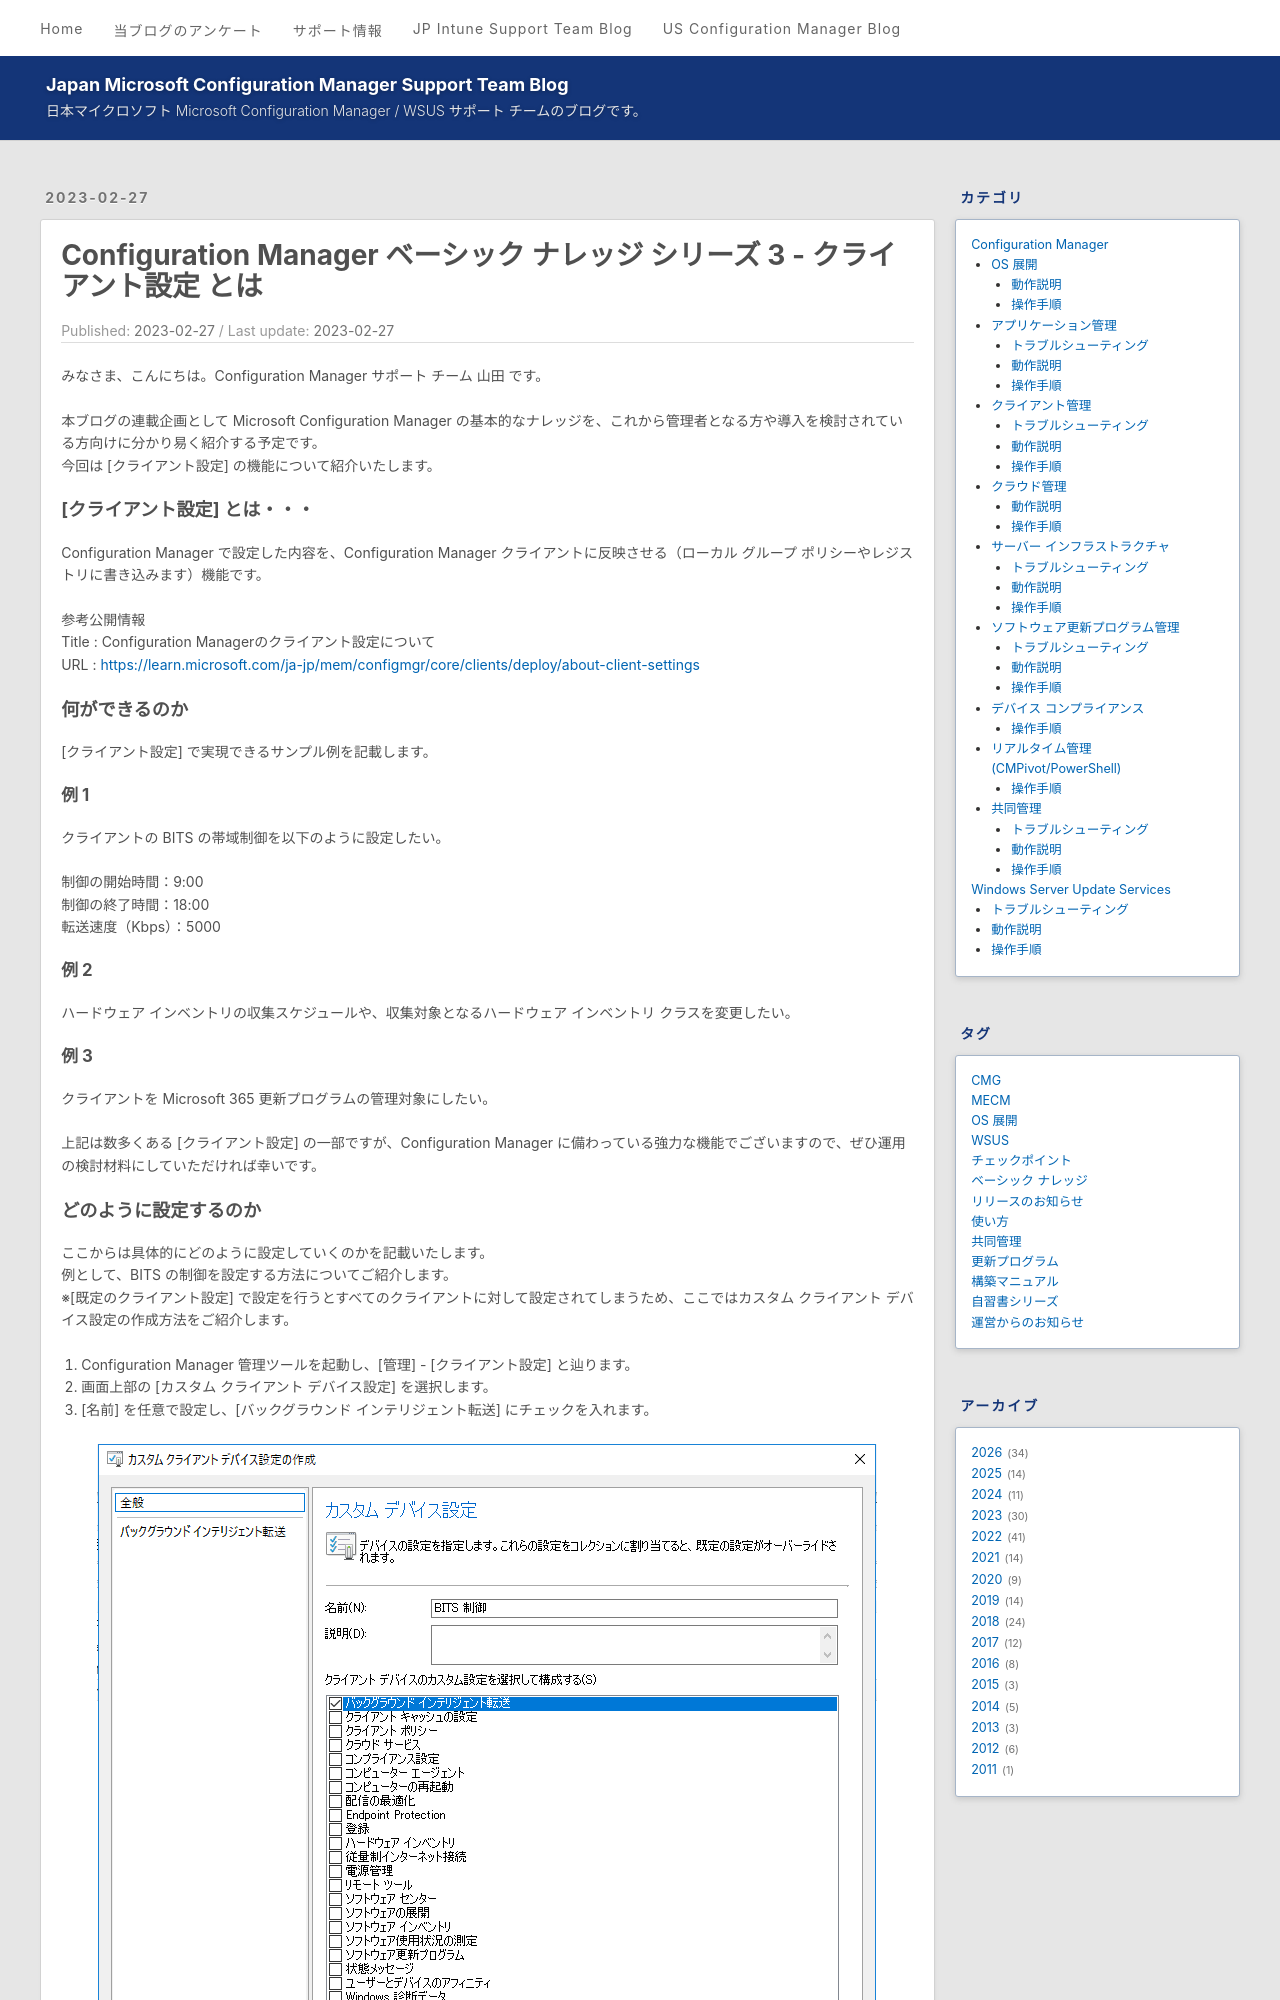

repository: jpmem/blog · page: mecm/20230227_01/index.html · generator: jekyll

---
title: Configuration Manager ベーシック ナレッジ シリーズ 3 - クライアント設定 とは
date: 2023-02-27
categories:
  - [Configuration Manager, クライアント管理, 動作説明]
tags:
  - MECM
  - ベーシック ナレッジ
---

みなさま、こんにちは。Configuration Manager サポート チーム 山田 です。  
  
本ブログの連載企画として Microsoft Configuration Manager の基本的なナレッジを、これから管理者となる方や導入を検討されている方向けに分かり易く紹介する予定です。  
今回は [クライアント設定] の機能について紹介いたします。  
  
### [クライアント設定] とは・・・
Configuration Manager で設定した内容を、Configuration Manager クライアントに反映させる（ローカル グループ ポリシーやレジストリに書き込みます）機能です。  
  
参考公開情報  
Title : Configuration Managerのクライアント設定について  
URL : https://learn.microsoft.com/ja-jp/mem/configmgr/core/clients/deploy/about-client-settings  
  
### 何ができるのか  
[クライアント設定] で実現できるサンプル例を記載します。  
  
#### 例 1  
クライアントの BITS の帯域制御を以下のように設定したい。  
  
制御の開始時間：9:00  
制御の終了時間：18:00  
転送速度（Kbps）：5000  
  
#### 例 2  
ハードウェア インベントリの収集スケジュールや、収集対象となるハードウェア インベントリ クラスを変更したい。
